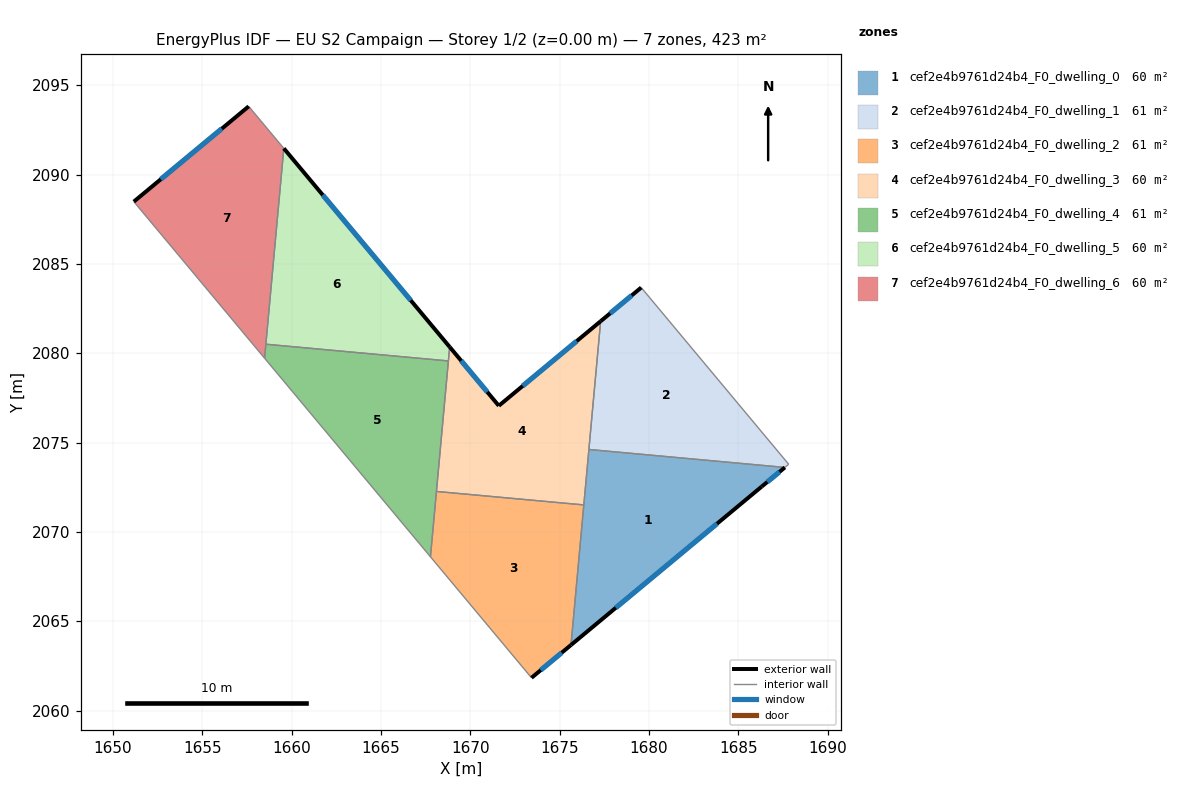
=== STOREY PLAN SPEC (per zone: floor XY polygon, exterior-wall plan segments, windows/doors) ===
zone 1: cef2e4b9761d24b4_F0_dwelling_0  (60.5 m²)
  floor: (1687.61, 2073.61) (1686.32, 2072.54) (1675.64, 2063.67) (1676.64, 2074.61)
  exterior wall: (1686.32, 2072.54) – (1687.61, 2073.61)  [1.7 m]
    window: (1686.62, 2072.79) – (1687.30, 2073.36)  [1.4 m²]
  exterior wall: (1675.64, 2063.67) – (1686.32, 2072.54)  [13.9 m]
    window: (1678.14, 2065.75) – (1683.81, 2070.46)  [11.7 m²]
  interior walls: 3
zone 2: cef2e4b9761d24b4_F0_dwelling_1  (60.5 m²)
  floor: (1679.57, 2083.68) (1687.82, 2073.79) (1687.61, 2073.61) (1676.64, 2074.61) (1677.29, 2081.79)
  exterior wall: (1679.57, 2083.68) – (1677.29, 2081.79)  [3.0 m]
    window: (1679.03, 2083.23) – (1677.83, 2082.23)  [2.5 m²]
  interior walls: 4
zone 3: cef2e4b9761d24b4_F0_dwelling_2  (60.5 m²)
  floor: (1676.35, 2071.51) (1675.64, 2063.67) (1673.42, 2061.83) (1667.77, 2068.61) (1668.10, 2072.26)
  exterior wall: (1673.42, 2061.83) – (1675.64, 2063.67)  [2.9 m]
    window: (1673.94, 2062.26) – (1675.12, 2063.24)  [2.4 m²]
  interior walls: 4
zone 4: cef2e4b9761d24b4_F0_dwelling_3  (60.5 m²)
  floor: (1677.29, 2081.79) (1676.35, 2071.51) (1668.10, 2072.26) (1668.84, 2080.35) (1671.59, 2077.06)
  exterior wall: (1677.29, 2081.79) – (1671.59, 2077.06)  [7.4 m]
    window: (1675.96, 2080.68) – (1672.93, 2078.17)  [6.3 m²]
  exterior wall: (1671.59, 2077.06) – (1668.84, 2080.35)  [4.3 m]
    window: (1670.95, 2077.83) – (1669.49, 2079.58)  [3.6 m²]
  interior walls: 5
zone 5: cef2e4b9761d24b4_F0_dwelling_4  (60.5 m²)
  floor: (1668.77, 2079.57) (1667.77, 2068.61) (1658.48, 2079.72) (1658.56, 2080.50)
  interior walls: 5
zone 6: cef2e4b9761d24b4_F0_dwelling_5  (60.5 m²)
  floor: (1659.56, 2091.47) (1668.84, 2080.35) (1668.77, 2079.57) (1658.56, 2080.50)
  exterior wall: (1668.84, 2080.35) – (1659.56, 2091.47)  [14.5 m]
    window: (1666.66, 2082.96) – (1661.74, 2088.86)  [12.2 m²]
  interior walls: 3
zone 7: cef2e4b9761d24b4_F0_dwelling_6  (60.5 m²)
  floor: (1657.60, 2093.82) (1659.56, 2091.47) (1658.48, 2079.72) (1651.17, 2088.49)
  exterior wall: (1657.60, 2093.82) – (1651.17, 2088.49)  [8.4 m]
    window: (1656.09, 2092.57) – (1652.68, 2089.74)  [7.0 m²]
  interior walls: 4

=== DERIVED (storey summary) ===
Building: EU S2 Campaign
Storey: 1 of 2  (floor level z = 0.00 m)
Storey gross floor area: 423.5 m²
Zones on this storey: 7
  - cef2e4b9761d24b4_F0_dwelling_0: floor 60.5 m²; exterior wall 15.6 m (46.7 m²); 2 window(s) 13.1 m²; WWR 28.1%
  - cef2e4b9761d24b4_F0_dwelling_1: floor 60.5 m²; exterior wall 3.0 m (8.9 m²); 1 window(s) 2.5 m²; WWR 28.1%
  - cef2e4b9761d24b4_F0_dwelling_2: floor 60.5 m²; exterior wall 2.9 m (8.6 m²); 1 window(s) 2.4 m²; WWR 28.1%
  - cef2e4b9761d24b4_F0_dwelling_3: floor 60.5 m²; exterior wall 11.7 m (35.1 m²); 2 window(s) 9.9 m²; WWR 28.1%
  - cef2e4b9761d24b4_F0_dwelling_4: floor 60.5 m²
  - cef2e4b9761d24b4_F0_dwelling_5: floor 60.5 m²; exterior wall 14.5 m (43.4 m²); 1 window(s) 12.2 m²; WWR 28.1%
  - cef2e4b9761d24b4_F0_dwelling_6: floor 60.5 m²; exterior wall 8.4 m (25.1 m²); 1 window(s) 7.0 m²; WWR 28.1%
Zone adjacency (shared interzone walls):
  - cef2e4b9761d24b4_F0_dwelling_0 ↔ cef2e4b9761d24b4_F0_dwelling_1
  - cef2e4b9761d24b4_F0_dwelling_0 ↔ cef2e4b9761d24b4_F0_dwelling_2
  - cef2e4b9761d24b4_F0_dwelling_0 ↔ cef2e4b9761d24b4_F0_dwelling_3
  - cef2e4b9761d24b4_F0_dwelling_1 ↔ cef2e4b9761d24b4_F0_dwelling_3
  - cef2e4b9761d24b4_F0_dwelling_2 ↔ cef2e4b9761d24b4_F0_dwelling_3
  - cef2e4b9761d24b4_F0_dwelling_2 ↔ cef2e4b9761d24b4_F0_dwelling_4
  - cef2e4b9761d24b4_F0_dwelling_3 ↔ cef2e4b9761d24b4_F0_dwelling_4
  - cef2e4b9761d24b4_F0_dwelling_3 ↔ cef2e4b9761d24b4_F0_dwelling_5
  - cef2e4b9761d24b4_F0_dwelling_4 ↔ cef2e4b9761d24b4_F0_dwelling_5
  - cef2e4b9761d24b4_F0_dwelling_4 ↔ cef2e4b9761d24b4_F0_dwelling_6
  - cef2e4b9761d24b4_F0_dwelling_5 ↔ cef2e4b9761d24b4_F0_dwelling_6